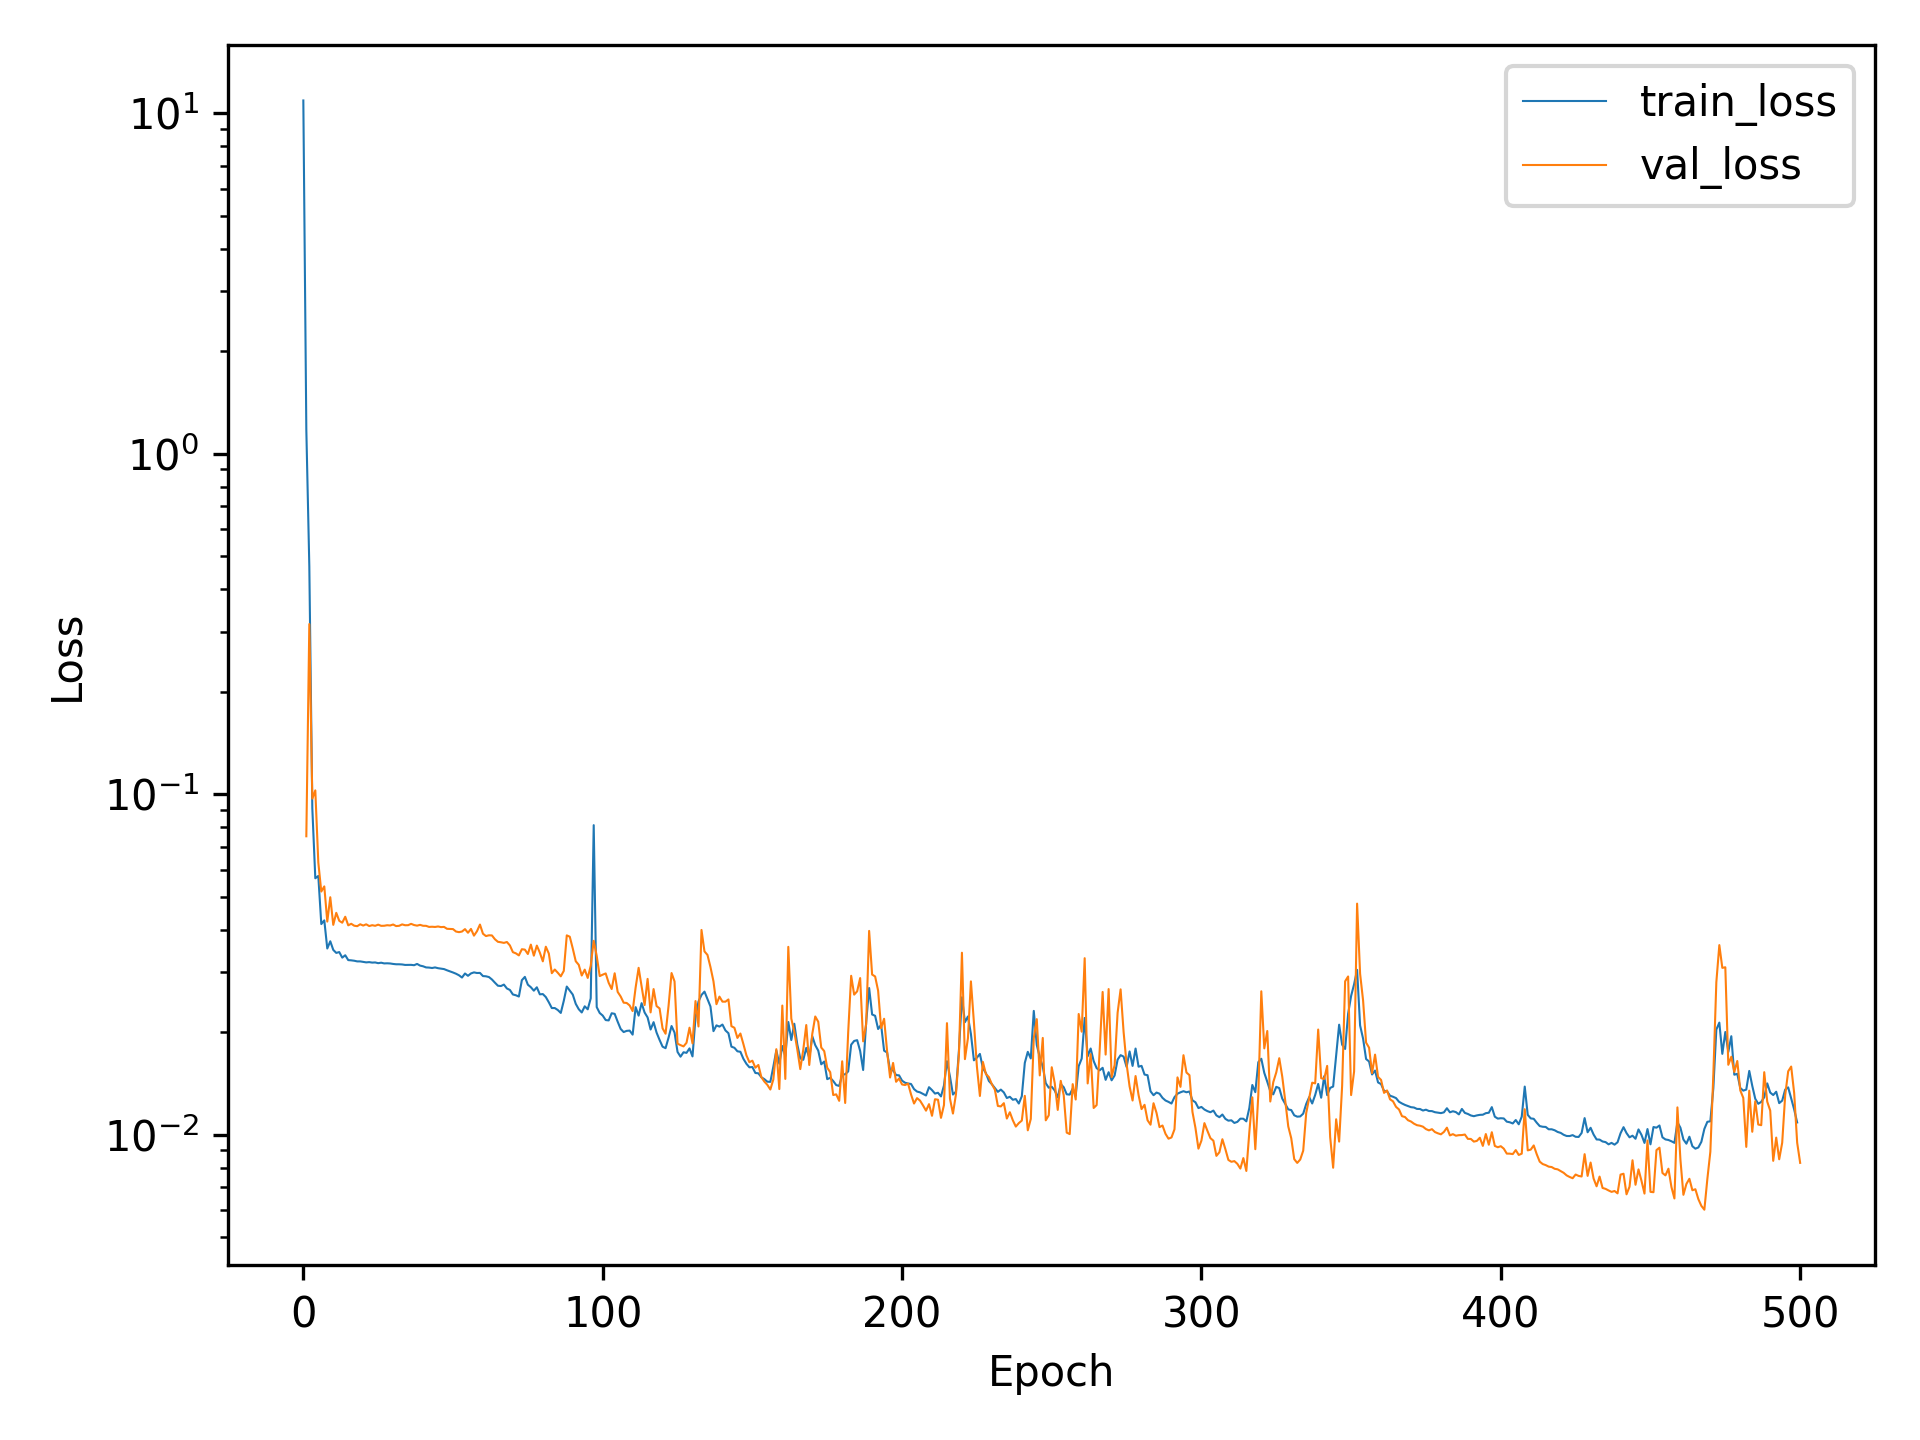

The file beside this chart, header and first rows:
, train_loss, val_loss
0, 10.9, 
1, 1.176, 0.07525
2, 0.4672, 0.3161
3, 0.09098, 0.09705
4, 0.05665, 0.1027
5, 0.05755, 0.06306
6, 0.04156, 0.05179
7, 0.04262, 0.05362
8, 0.03523, 0.04227
9, 0.03699, 0.04983
10, 0.0349, 0.04134
11, 0.0342, 0.04484
12, 0.03439, 0.04249
13, 0.03312, 0.04194
14, 0.03366, 0.04367
15, 0.03257, 0.04121
16, 0.03252, 0.04164
17, 0.03243, 0.0411
18, 0.03229, 0.04097
19, 0.03229, 0.0415
20, 0.03218, 0.04115
21, 0.03207, 0.0415
22, 0.03213, 0.04101
23, 0.03203, 0.04125
24, 0.03206, 0.04108
25, 0.03191, 0.0414
26, 0.032, 0.04107
27, 0.03185, 0.04109
28, 0.03188, 0.04124
29, 0.03184, 0.04117
30, 0.03174, 0.04144
31, 0.03167, 0.041
32, 0.03167, 0.04108
33, 0.03163, 0.04147
34, 0.03153, 0.04123
35, 0.03154, 0.04125
36, 0.03154, 0.04163
37, 0.03147, 0.04129
38, 0.03174, 0.04112
39, 0.03138, 0.04134
40, 0.03124, 0.04108
41, 0.031, 0.04107
42, 0.03097, 0.04077
43, 0.03088, 0.04082
44, 0.031, 0.04076
45, 0.03084, 0.04089
46, 0.03075, 0.04072
47, 0.03065, 0.04077
48, 0.0304, 0.04025
49, 0.03019, 0.0402
50, 0.02996, 0.04017
51, 0.02971, 0.03952
52, 0.0294, 0.03935
53, 0.02895, 0.03951
54, 0.02975, 0.04017
55, 0.02929, 0.03919
56, 0.02977, 0.04022
57, 0.02998, 0.03843
58, 0.02985, 0.03959
59, 0.02987, 0.04143
... 441 more rows
